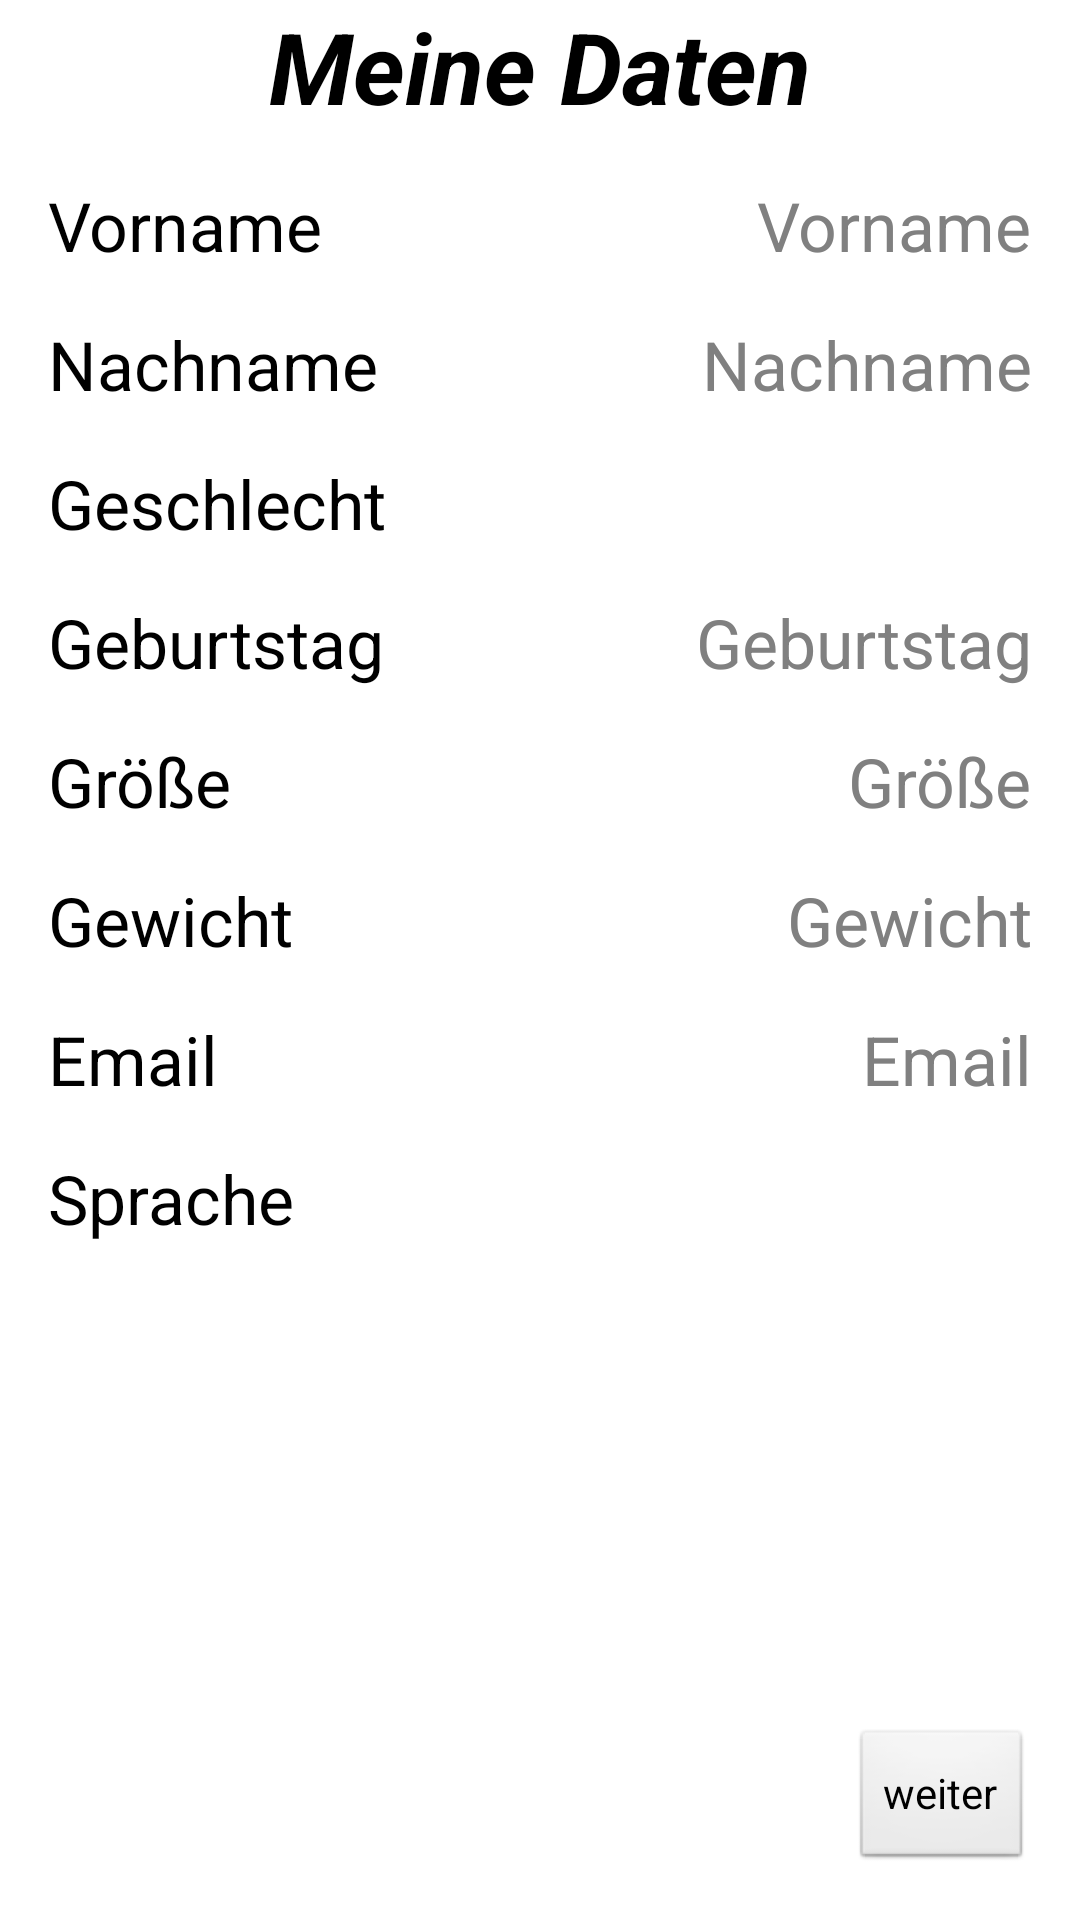

Produce the Android XML layout that renders to this screen, including the resource entries it uses.
<!-- AndroidManifest.xml: application theme AppTheme -->
<!-- res/layout/activity_profile_settings.xml -->
<?xml version="1.0" encoding="utf-8"?>
<android.support.constraint.ConstraintLayout xmlns:android="http://schemas.android.com/apk/res/android"
    xmlns:app="http://schemas.android.com/apk/res-auto"
    android:layout_width="match_parent"
    android:layout_height="match_parent"
    android:orientation="vertical"
    >

    
    <TextView
        android:id="@+id/my_profile_title"
        style="@style/ProfileTitle"
        android:text="@string/my_profile_title" />

    
    <TextView
        android:id="@+id/firstNameTV"
        style="@style/ProfileTextView"

        android:text="@string/first_name"

        app:layout_constraintStart_toStartOf="parent"
        app:layout_constraintTop_toBottomOf="@+id/my_profile_title" />

    <EditText
        android:id="@+id/firstName"
        style="@style/ProfileEditView"
        android:hint="@string/first_name"
        android:inputType="textPersonName"
        app:layout_constraintTop_toTopOf="@+id/firstNameTV" />

    
    <TextView
        android:id="@+id/lastNameTV"
        style="@style/ProfileTextView"
        android:text="@string/last_name"
        app:layout_constraintTop_toBottomOf="@+id/firstNameTV" />

    <EditText
        android:id="@+id/lastName"
        style="@style/ProfileEditView"
        android:hint="@string/last_name"
        android:inputType="textPersonName"
        app:layout_constraintTop_toTopOf="@+id/lastNameTV" />

    

    <TextView
        android:id="@+id/genderTV"
        style="@style/ProfileTextView"
        android:text="@string/gender"
        app:layout_constraintTop_toBottomOf="@+id/lastNameTV" />

    <Spinner
        android:id="@+id/gender_Spinner"
        style="@style/ProfileEditView"
        android:hint="@string/gender"
        app:layout_constraintTop_toTopOf="@+id/genderTV" />

    
    <TextView
        android:id="@+id/birthdayTV"
        style="@style/ProfileTextView"
        android:text="@string/birthday"
        app:layout_constraintTop_toBottomOf="@+id/genderTV" />

    <EditText
        android:id="@+id/birthday"
        style="@style/ProfileEditView"
        android:cursorVisible="false"
        android:hint="@string/birthday"
        android:inputType="date"
        android:longClickable="false"
        android:onClick="showDatePickerDialog"
        android:textIsSelectable="false"
        app:layout_constraintTop_toTopOf="@+id/birthdayTV" />

    
    <TextView
        android:id="@+id/editText5"
        style="@style/ProfileTextView"
        android:text="@string/height"
        app:layout_constraintTop_toBottomOf="@+id/birthdayTV" />

    <EditText
        android:id="@+id/height"
        style="@style/ProfileEditView"
        android:hint="@string/height"
        android:inputType="number"
        app:layout_constraintTop_toTopOf="@+id/editText5" />


    
    <TextView
        android:id="@+id/weightTV"
        style="@style/ProfileTextView"
        android:text="@string/weight"
        app:layout_constraintTop_toBottomOf="@+id/editText5" />

    <EditText
        android:id="@+id/weightEV"
        style="@style/ProfileEditView"
        android:hint="@string/weight"
        android:inputType="number"
        app:layout_constraintTop_toTopOf="@+id/weightTV" />

    
    <TextView
        android:id="@+id/editText15"
        style="@style/ProfileTextView"
        android:text="@string/email"
        app:layout_constraintTop_toBottomOf="@+id/weightTV" />

    <EditText
        android:id="@+id/email"
        style="@style/ProfileEditView"
        android:hint="@string/email"
        android:inputType="textEmailAddress"
        app:layout_constraintTop_toTopOf="@+id/editText15" />

    
    <TextView
        android:id="@+id/languageTV"
        style="@style/ProfileTextView"
        android:layout_height="29dp"
        android:layout_marginStart="8dp"
        android:text="@string/language"

        app:layout_constraintStart_toStartOf="parent"
        app:layout_constraintTop_toBottomOf="@+id/editText15" />

    <Spinner
        android:id="@+id/languageSpinner"
        style="@style/ProfileEditView"
        app:layout_constraintTop_toTopOf="@+id/languageTV" />


    


    <Button
        android:id="@+id/weiterBtn"
        android:layout_width="wrap_content"
        android:layout_height="wrap_content"
        android:layout_marginBottom="16dp"
        android:layout_marginEnd="16dp"
        android:text="weiter"
        app:layout_constraintBottom_toBottomOf="parent"
        app:layout_constraintEnd_toEndOf="parent" />


</android.support.constraint.ConstraintLayout>
<!-- resources referenced by this layout -->
<resources>
  <string name="birthday">Geburtstag</string>
  <string name="email">Email</string>
  <string name="first_name">Vorname</string>
  <string name="gender">Geschlecht</string>
  <string name="height">Größe</string>
  <string name="language">Sprache</string>
  <string name="last_name">Nachname</string>
  <string name="my_profile_title">Meine Daten</string>
  <string name="weight">Gewicht</string>
  <style name="ProfileEditView" parent="android:TextAppearance">
          <item name="android:textColor">@color/DefaultTextColor</item>
          <item name="android:textSize">11pt</item>
          <item name="android:layout_width">wrap_content</item>
          <item name="android:layout_height">wrap_content</item>
          <item name="android:layout_marginTop">0dp</item>
          <item name="android:layout_marginRight">16dp</item>
          <item name="layout_constraintEnd_toEndOf">parent</item>
  
      </style>
  <style name="ProfileTextView" parent="android:TextAppearance">
          <item name="android:textColor">@color/DefaultTextColor</item>
          <item name="android:textSize">11pt</item>
          <item name="android:layout_width">wrap_content</item>
          <item name="android:layout_height">wrap_content</item>
          <item name="android:layout_margin">16dp</item>
          <item name="layout_constraintLeft_toLeftOf">parent</item>
      </style>
  <style name="ProfileTitle" parent="android:TextAppearance">
          <item name="android:textAppearance">@android:style/TextAppearance</item>
          <item name="android:textColor">@color/DefaultTextColor</item>
          <item name="android:textSize">16pt</item>
          <item name="android:layout_width">wrap_content</item>
          <item name="android:layout_height">wrap_content</item>
          <item name="layout_constraintLeft_toLeftOf">parent</item>
          <item name="layout_constraintRight_toRightOf">parent</item>
          <item name="android:textStyle">bold|italic</item>
      </style>
  <style name="AppTheme" parent="android:Theme.Light">
          
  
  
      </style>
  <color name="DefaultTextColor">#000000</color>
</resources>
